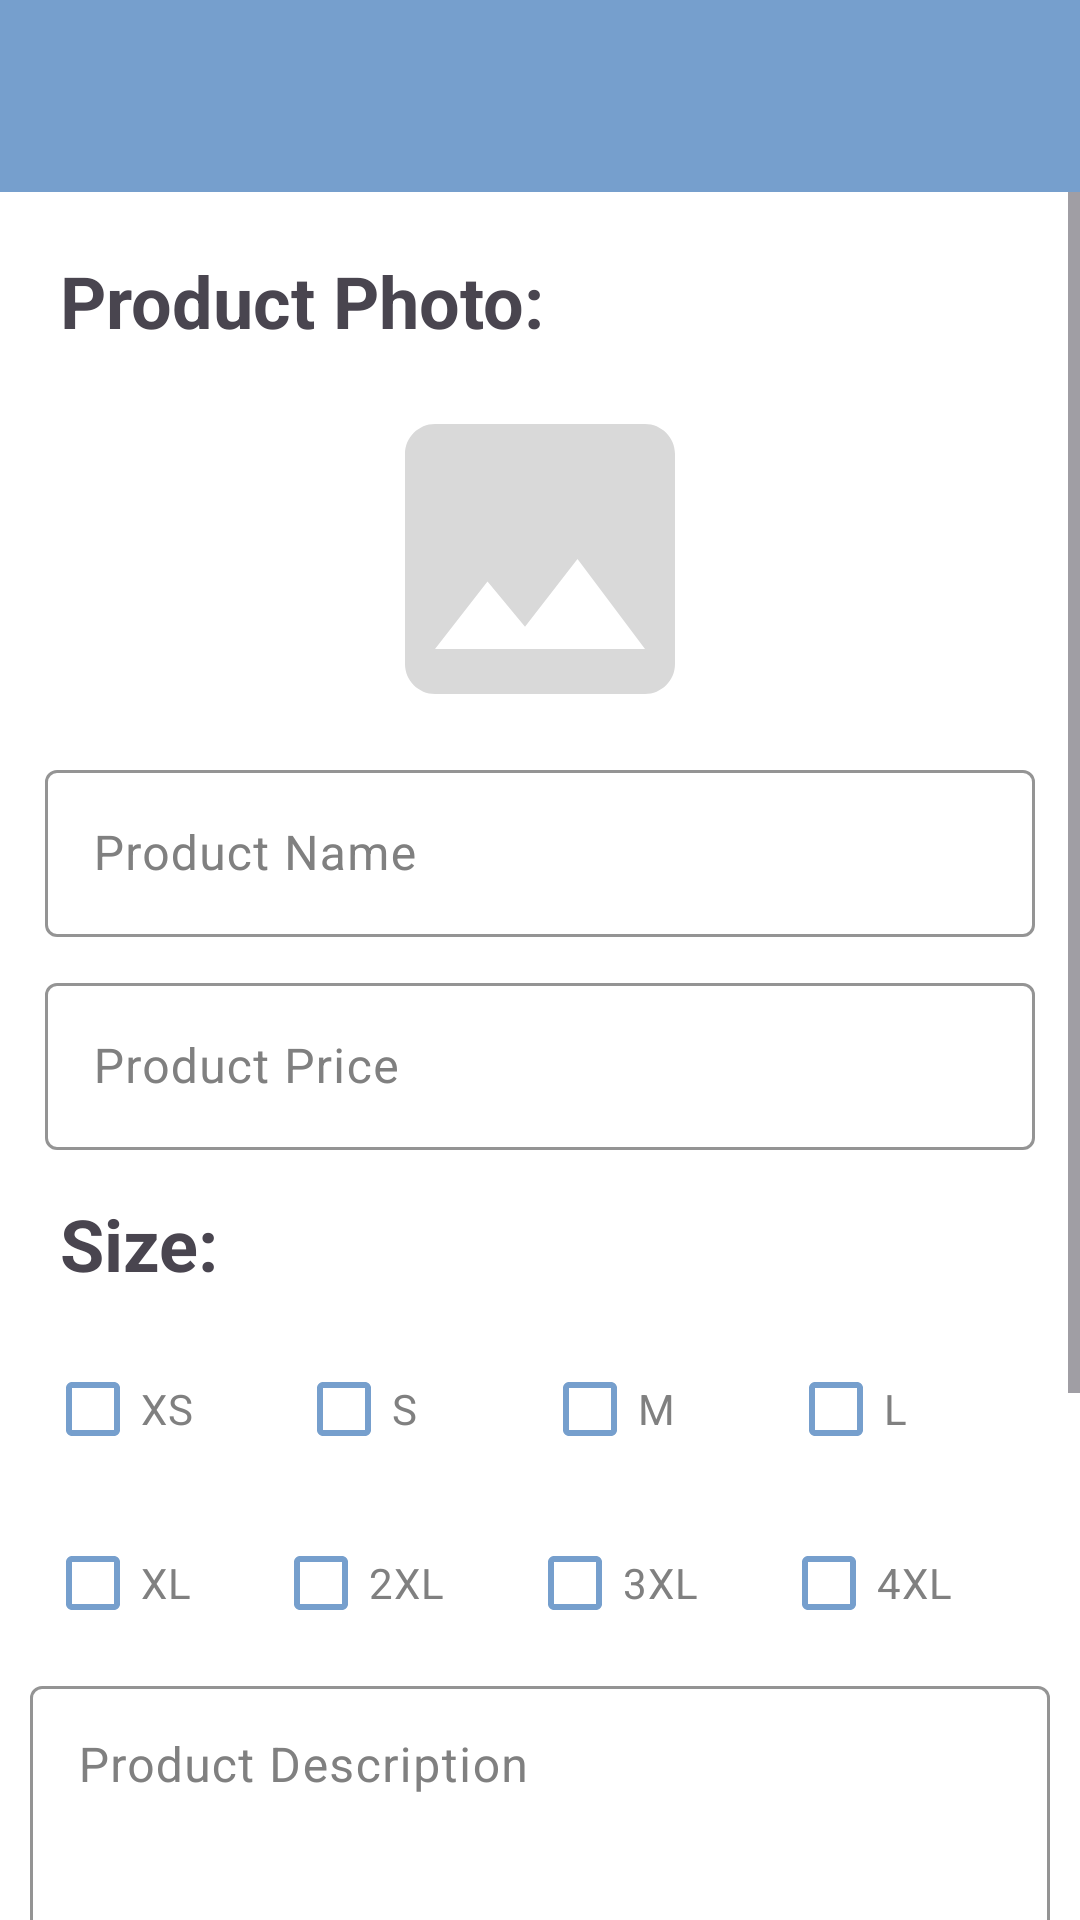

Produce the Android XML layout that renders to this screen, including the resource entries it uses.
<!-- AndroidManifest.xml: application theme Theme.MyStore -->
<!-- res/layout/activity_product_data.xml -->
<?xml version="1.0" encoding="utf-8"?>
<layout xmlns:android="http://schemas.android.com/apk/res/android"
    xmlns:app="http://schemas.android.com/apk/res-auto"
    xmlns:tools="http://schemas.android.com/tools">

    <data>

    </data>

    <RelativeLayout
        android:layout_width="match_parent"
        android:layout_height="match_parent"
        android:background="@color/white"
        tools:context=".pages.ProductData">

        <androidx.appcompat.widget.Toolbar
            android:id="@+id/productDataToolbar"
            android:layout_width="match_parent"
            android:layout_height="wrap_content"
            android:background="@color/light_blue"
            android:minHeight="?attr/actionBarSize"
            android:theme="?attr/actionBarTheme"
            app:titleTextColor="@color/white" />

        <ScrollView
            android:layout_width="match_parent"
            android:layout_height="match_parent"
            android:layout_below="@id/productDataToolbar">


            <LinearLayout
                android:layout_width="match_parent"
                android:layout_height="match_parent"
                android:layout_below="@id/productDataToolbar"
                android:layout_marginStart="10dp"
                android:layout_marginTop="10dp"
                android:layout_marginEnd="10dp"
                android:layout_marginBottom="10dp"
                android:orientation="vertical">

                <FrameLayout
                    android:layout_width="match_parent"
                    android:layout_height="match_parent"
                    android:layout_margin="5dp"
                    android:layout_weight="1">

                    <TextView
                        android:layout_width="wrap_content"
                        android:layout_height="wrap_content"
                        android:padding="5dp"
                        android:text="@string/product_photo"
                        android:textSize="24sp"
                        android:textStyle="bold" />
                </FrameLayout>

                <ImageView
                    android:id="@+id/productImg"
                    android:layout_width="match_parent"
                    android:layout_height="wrap_content"
                    app:srcCompat="@drawable/baseline_image_120" />

                <com.google.android.material.textfield.TextInputLayout
                    android:layout_width="match_parent"
                    android:layout_height="wrap_content"
                    android:layout_margin="5dp"
                    android:textColorHint="@color/gray"
                    app:boxStrokeColor="@color/light_blue"
                    app:hintTextColor="@color/light_blue">

                    <com.google.android.material.textfield.TextInputEditText
                        android:id="@+id/productName"
                        android:layout_width="match_parent"
                        android:layout_height="wrap_content"
                        android:hint="@string/product_name" />
                </com.google.android.material.textfield.TextInputLayout>

                <com.google.android.material.textfield.TextInputLayout
                    android:layout_width="match_parent"
                    android:layout_height="wrap_content"
                    android:layout_margin="5dp"
                    android:textColorHint="@color/gray"
                    app:boxStrokeColor="@color/light_blue"
                    app:hintTextColor="@color/light_blue">

                    <com.google.android.material.textfield.TextInputEditText
                        android:id="@+id/productPrice"
                        android:layout_width="match_parent"
                        android:layout_height="wrap_content"
                        android:hint="@string/product_price" />
                </com.google.android.material.textfield.TextInputLayout>

                <LinearLayout
                    android:layout_width="match_parent"
                    android:layout_height="wrap_content"
                    android:orientation="vertical">

                    <FrameLayout
                        android:layout_width="match_parent"
                        android:layout_height="match_parent"
                        android:layout_margin="5dp"
                        android:layout_weight="1">

                        <TextView
                            android:id="@+id/textView7"
                            android:layout_width="wrap_content"
                            android:layout_height="wrap_content"
                            android:padding="5dp"
                            android:text="@string/size"
                            android:textSize="24sp"
                            android:textStyle="bold" />
                    </FrameLayout>

                    <LinearLayout
                        android:id="@+id/smallSizesLayout"
                        android:layout_width="match_parent"
                        android:layout_height="match_parent"
                        android:layout_margin="5dp"
                        android:layout_weight="1"
                        android:orientation="horizontal">

                        <CheckBox
                            android:id="@+id/XS_checkBox"
                            android:layout_width="wrap_content"
                            android:layout_height="wrap_content"
                            android:layout_weight="1"
                            android:backgroundTint="@color/light_blue"
                            android:text="XS"
                            android:textColor="@color/gray"
                            android:textColorHighlight="@color/light_blue"
                            android:textColorLink="@color/light_blue"
                            app:buttonTint="@color/light_blue" />

                        <CheckBox
                            android:id="@+id/S_checkBox"
                            android:layout_width="wrap_content"
                            android:layout_height="wrap_content"
                            android:layout_weight="1"
                            android:text="S"
                            android:textColor="@color/gray"
                            app:buttonTint="@color/light_blue" />

                        <CheckBox
                            android:id="@+id/M_checkBox"
                            android:layout_width="wrap_content"
                            android:layout_height="wrap_content"
                            android:layout_weight="1"
                            android:text="M"
                            android:textColor="@color/gray"
                            app:buttonTint="@color/light_blue" />

                        <CheckBox
                            android:id="@+id/L_checkBox"
                            android:layout_width="wrap_content"
                            android:layout_height="wrap_content"
                            android:layout_weight="1"
                            android:text="L"
                            android:textColor="@color/gray"
                            app:buttonTint="@color/light_blue" />


                    </LinearLayout>

                    <LinearLayout
                        android:id="@+id/largeSizesLayout"
                        android:layout_width="match_parent"
                        android:layout_height="match_parent"
                        android:layout_margin="5dp"
                        android:layout_weight="1"
                        android:orientation="horizontal">

                        <CheckBox
                            android:id="@+id/XL_checkBox"
                            android:layout_width="wrap_content"
                            android:layout_height="wrap_content"
                            android:layout_weight="1"
                            android:text="XL"
                            android:textColor="@color/gray"
                            app:buttonTint="@color/light_blue" />

                        <CheckBox
                            android:id="@+id/XXL_checkBox"
                            android:layout_width="wrap_content"
                            android:layout_height="wrap_content"
                            android:layout_weight="1"
                            android:text="2XL"
                            android:textColor="@color/gray"
                            app:buttonTint="@color/light_blue" />

                        <CheckBox
                            android:id="@+id/XXXL_checkBox"
                            android:layout_width="wrap_content"
                            android:layout_height="wrap_content"
                            android:layout_weight="1"
                            android:text="3XL"
                            android:textColor="@color/gray"
                            app:buttonTint="@color/light_blue" />

                        <CheckBox
                            android:id="@+id/XXXXL_checkBox"
                            android:layout_width="wrap_content"
                            android:layout_height="wrap_content"
                            android:layout_weight="1"
                            android:text="4XL"
                            android:textColor="@color/gray"
                            app:buttonTint="@color/light_blue" />
                    </LinearLayout>

                </LinearLayout>

                <com.google.android.material.textfield.TextInputLayout
                    android:layout_width="match_parent"
                    android:layout_height="200dp"
                    android:textColorHint="@color/gray"
                    app:boxStrokeColor="@color/light_blue"
                    app:hintTextColor="@color/light_blue">

                    <com.google.android.material.textfield.TextInputEditText
                        android:id="@+id/productDescription"
                        android:layout_width="match_parent"
                        android:layout_height="match_parent"
                        android:gravity="start"
                        android:hint="@string/product_description" />
                </com.google.android.material.textfield.TextInputLayout>

                <Button
                    android:id="@+id/uploadPhoto"
                    android:layout_width="match_parent"
                    android:layout_height="wrap_content"
                    android:layout_marginTop="10dp"
                    android:backgroundTint="@color/white"
                    android:text="Upload Photo"
                    android:textColor="@color/light_blue"
                    app:cornerRadius="7dp"
                    app:strokeColor="@color/light_blue"
                    app:strokeWidth="1dp" />

                <Button
                    android:id="@+id/saveProductData"
                    android:layout_width="match_parent"
                    android:layout_height="wrap_content"
                    android:layout_marginTop="10dp"
                    android:layout_marginBottom="20dp"
                    android:backgroundTint="@color/light_blue"
                    android:text="@string/save"
                    app:cornerRadius="7dp" />

            </LinearLayout>
        </ScrollView>

    </RelativeLayout>
</layout>
<!-- resources referenced by this layout -->
<resources>
  <color name="gray">#808080</color>
  <color name="light_blue">#769FCD</color>
  <color name="white">#FFFFFFFF</color>
  <!-- drawable baseline_image_120 (drawable) -->
  <vector android:height="120dp" android:tint="#D9D9D9"
      android:viewportHeight="24" android:viewportWidth="24"
      android:width="120dp" xmlns:android="http://schemas.android.com/apk/res/android">
      <path android:fillColor="@android:color/white" android:pathData="M21,19V5c0,-1.1 -0.9,-2 -2,-2H5c-1.1,0 -2,0.9 -2,2v14c0,1.1 0.9,2 2,2h14c1.1,0 2,-0.9 2,-2zM8.5,13.5l2.5,3.01L14.5,12l4.5,6H5l3.5,-4.5z"/>
  </vector>
  <string name="product_description">Product Description</string>
  <string name="product_name">Product Name</string>
  <string name="product_photo">Product Photo:</string>
  <string name="product_price">Product Price</string>
  <string name="save">Save</string>
  <string name="size">Size:</string>
  <style name="Theme.MyStore" parent="Base.Theme.MyStore" />
  <style name="Base.Theme.MyStore" parent="Theme.Material3.DayNight.NoActionBar">
          
          
      </style>
</resources>
